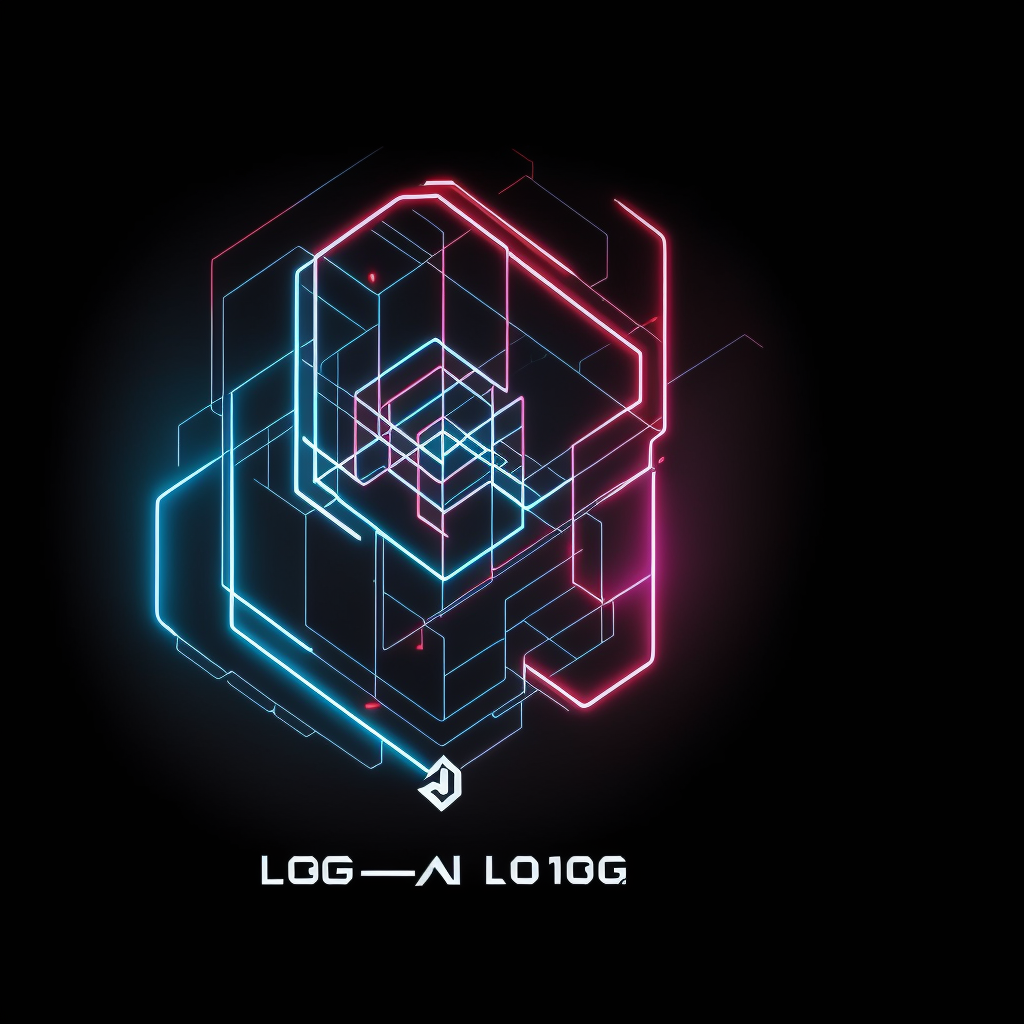
Generation parameters embedded in this image by ComfyUI (PNG 'prompt' text chunk: the API-format workflow graph, JSON):
{"3":{"inputs":{"seed":206682388525,"steps":20,"cfg":7.0,"sampler_name":"dpmpp_sde","scheduler":"normal","denoise":1.0,"model":["4",0],"positive":["6",0],"negative":["7",0],"latent_image":["5",0]},"class_type":"KSampler"},"4":{"inputs":{"ckpt_name":"liberteRedmond_v10.safetensors"},"class_type":"CheckpointLoaderSimple"},"5":{"inputs":{"width":1024,"height":1024,"batch_size":1},"class_type":"EmptyLatentImage"},"6":{"inputs":{"text":"logo, a logo for a AI Company, technology, modern),LogoRedAF\n,<lora:logo15PasWithoutTERep5:1>","clip":["14",1]},"class_type":"CLIPTextEncode"},"7":{"inputs":{"text":"ugly, tiling, poorly drawn hands, poorly drawn feet, poorly drawn face, out of frame, extra limbs, disfigured, deformed, body out of frame, blurry, bad anatomy, blurred, watermark, grainy, signature, cut off, draft","clip":["14",1]},"class_type":"CLIPTextEncode"},"8":{"inputs":{"samples":["3",0],"vae":["4",2]},"class_type":"VAEDecode"},"9":{"inputs":{"filename_prefix":"ComfyUI","images":["8",0]},"class_type":"SaveImage"},"14":{"inputs":{"lora_name":"LogoRedmond15V-LogoRedmAF-Logo.safetensors","strength_model":1.0,"strength_clip":1.0,"model":["4",0],"clip":["4",1]},"class_type":"LoraLoader"}}